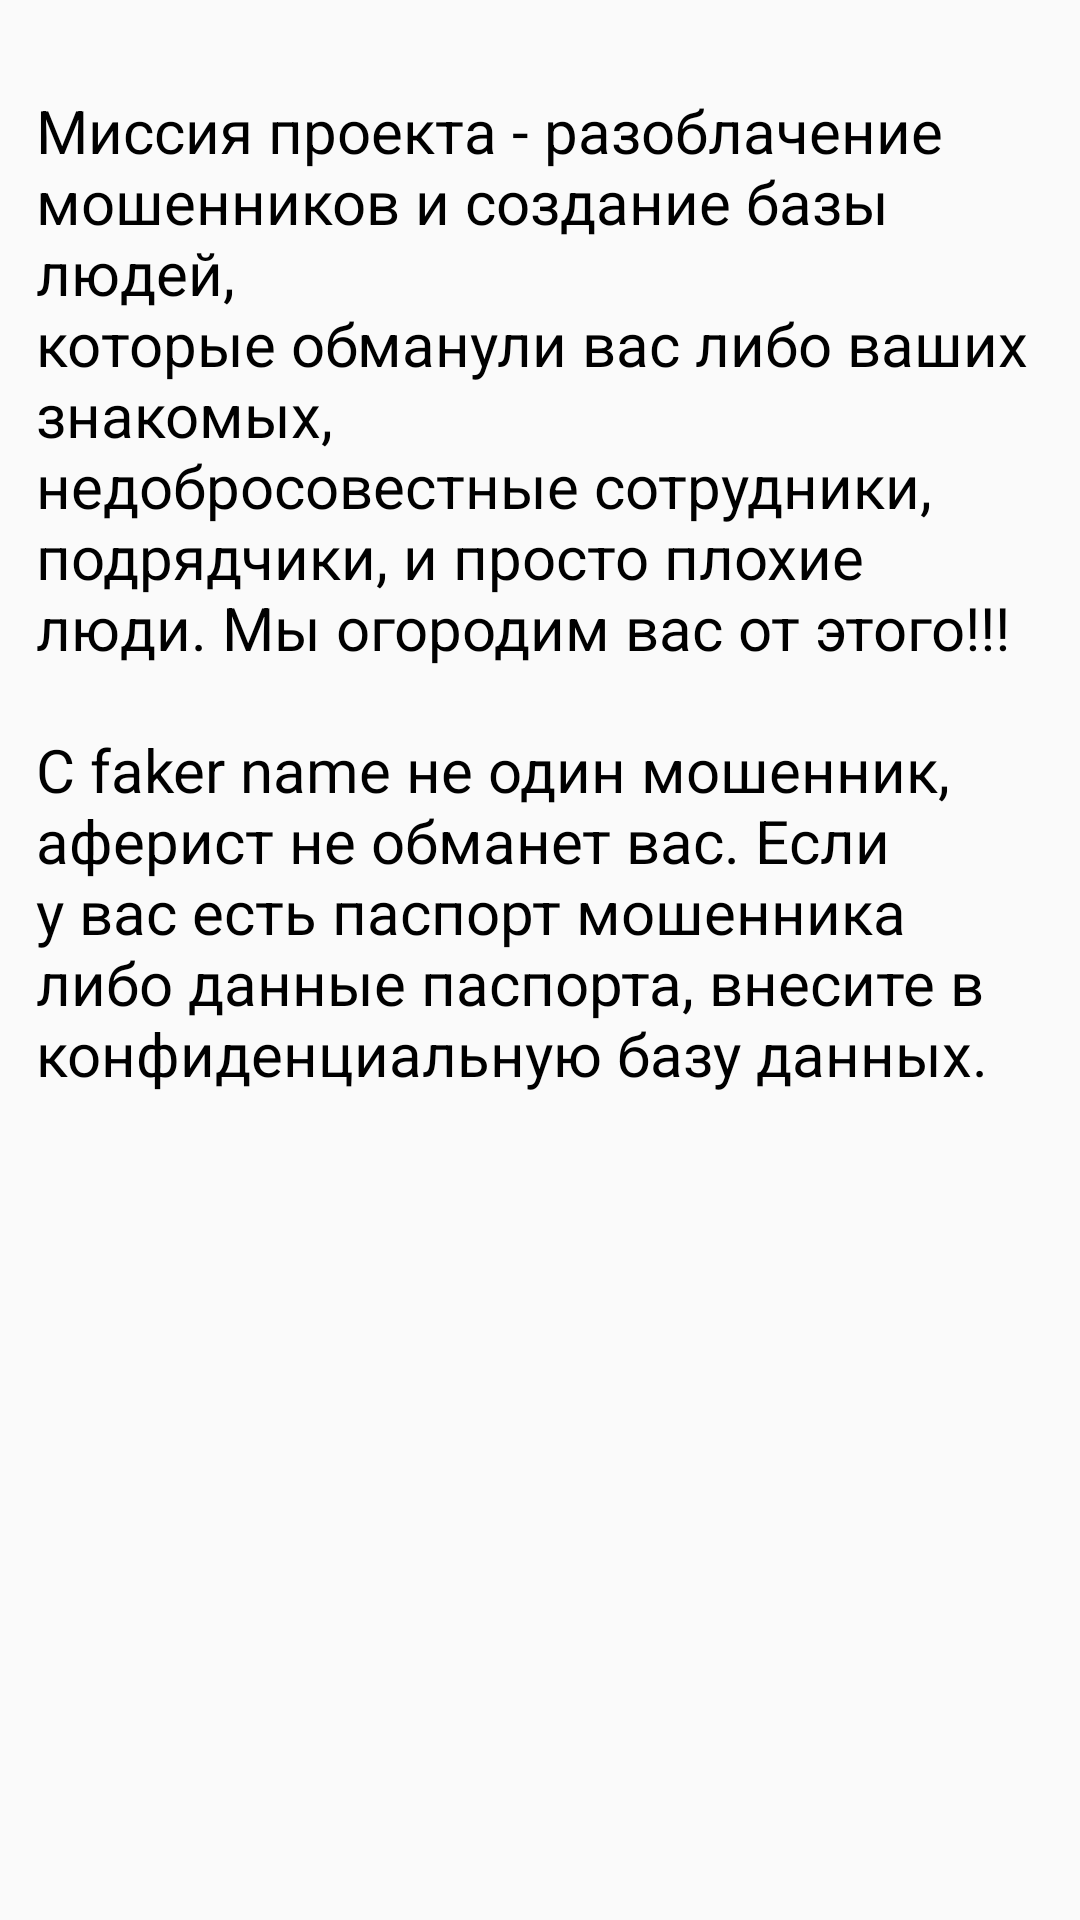

Reconstruct the res/layout file that produces this screen, plus the resources it refers to.
<!-- AndroidManifest.xml: application theme Theme.FakerName -->
<!-- res/layout/fragment_about.xml -->
<?xml version="1.0" encoding="utf-8"?>
<androidx.constraintlayout.widget.ConstraintLayout xmlns:android="http://schemas.android.com/apk/res/android"
    android:layout_width="match_parent"
    android:layout_height="match_parent"
    xmlns:app="http://schemas.android.com/apk/res-auto">

    <TextView
        android:id="@+id/about"
        android:layout_width="match_parent"
        android:layout_height="wrap_content"
        android:textSize="20sp"
        android:text="@string/text"
        android:textColor="@color/black"
        android:layout_marginTop="18dp"
        android:padding="12dp"
        app:layout_constraintTop_toTopOf="parent"
        app:layout_constraintStart_toStartOf="parent"
        app:layout_constraintEnd_toEndOf="parent"/>

</androidx.constraintlayout.widget.ConstraintLayout>
<!-- resources referenced by this layout -->
<resources>
  <color name="black">#FF000000</color>
  <string name="text">Миссия проекта - разоблачение мошенников и создание базы людей,\nкоторые обманули вас либо ваших знакомых,\nнедобросовестные сотрудники,\nподрядчики, и просто плохие люди. Мы огородим вас от этого!!! \n \nС faker name не один мошенник, аферист не обманет вас. Если у вас есть паспорт мошенника либо данные паспорта, внесите в конфиденциальную базу данных.</string>
  <style name="Theme.FakerName" parent="Theme.AppCompat.Light.NoActionBar">
          
          <item name="colorPrimary">@color/purple_500</item>
          <item name="colorPrimaryVariant">@color/purple_700</item>
          <item name="colorOnPrimary">@color/white</item>
          
          <item name="colorSecondary">@color/teal_200</item>
          <item name="colorSecondaryVariant">@color/teal_700</item>
          <item name="colorOnSecondary">@color/black</item>
          
          <item name="android:statusBarColor" tools:targetApi="l">?attr/colorPrimaryVariant</item>
          
      </style>
  <color name="purple_500">#FF6200EE</color>
  <color name="purple_700">#FF3700B3</color>
  <color name="white">#FFFFFFFF</color>
  <color name="teal_200">#FF03DAC5</color>
  <color name="teal_700">#FF018786</color>
</resources>
